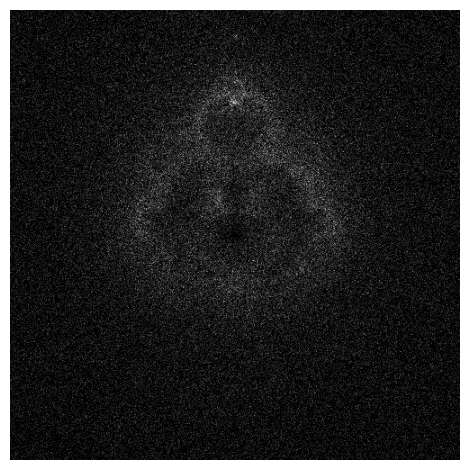

Source code (Python):
import numpy as np
import matplotlib.pyplot as plt


def f(c, n=10):
    z = 0
    while n:
        yield z
        z = z ** 2 + c
        n -= 1
    return StopIteration


def draw(data, c, delta_real, delta_imag, size):
    z = c
    while abs(z) <= 4:
        row = int((z.real + 2) // delta_real)
        col = int((z.imag + 2) // delta_imag)

        if row > -1 and row < size and col > -1 and col < size:
            data[row][col] += 1
        z = z ** 2 + c


def is_stable(c, n=10):
    return abs(list(f(c, n))[-1]) <= 2


def main(width=1000, height=1000, real=(-2.0, 2.0), imag=(-2.0, 2.0)):
    data = np.zeros((height, width))

    delta_real = (real[1] - real[0]) / width
    delta_imag = (imag[1] - imag[0]) / height

    for i in range(100000):
        real, imag = np.random.rand(2)
        real = 4 * real - 2
        imag = 4 * imag - 2
        c = real + 1j * imag
        if not is_stable(c, n=100):
            draw(data, c, delta_real, delta_imag, size=width)

    plt.imshow(data, cmap="gray")
    plt.gca().set_aspect("equal")
    plt.axis("off")
    plt.tight_layout()
    plt.savefig("mid.png")


if __name__ == "__main__":
    main(width=500, height=500)
